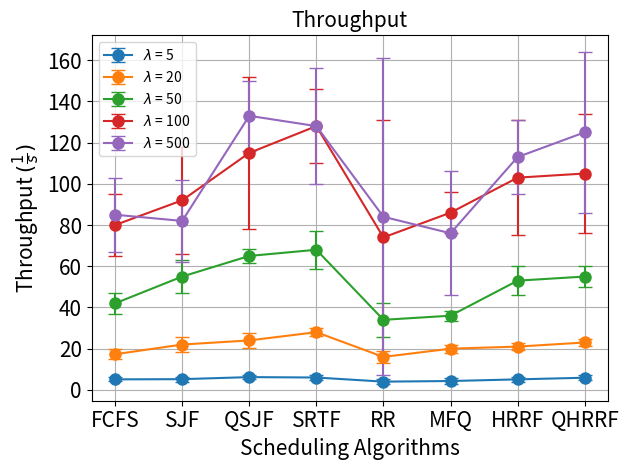
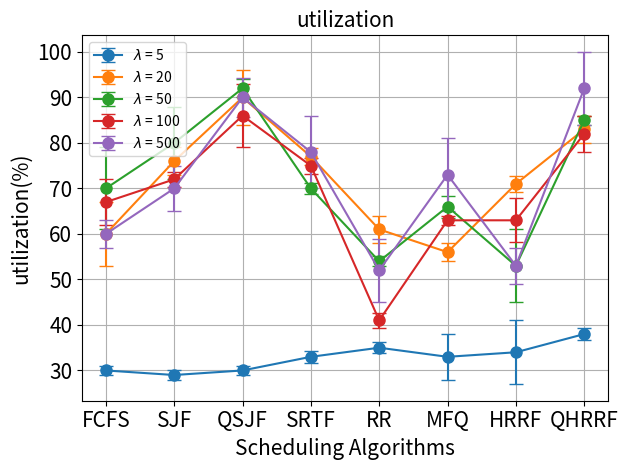
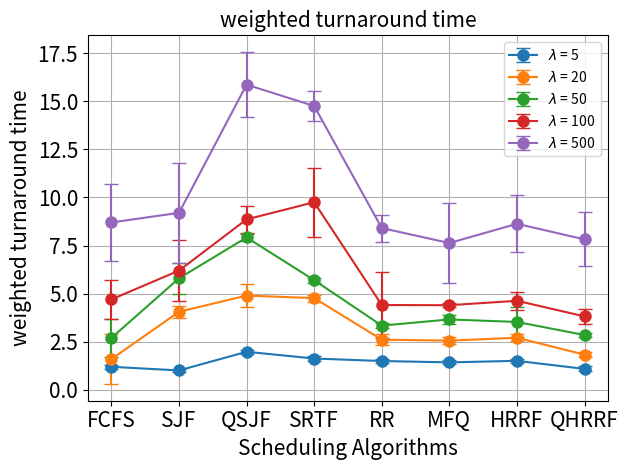
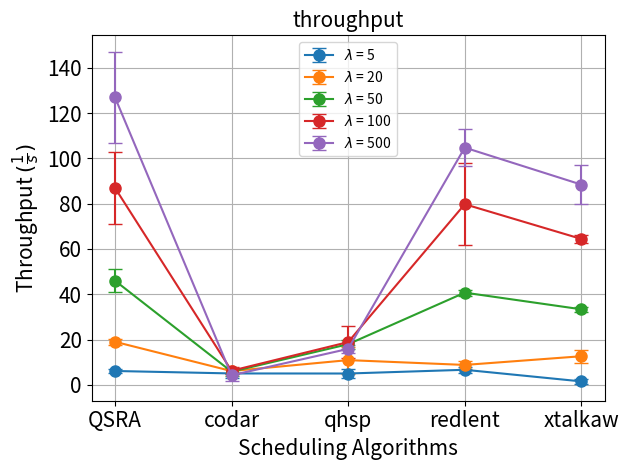
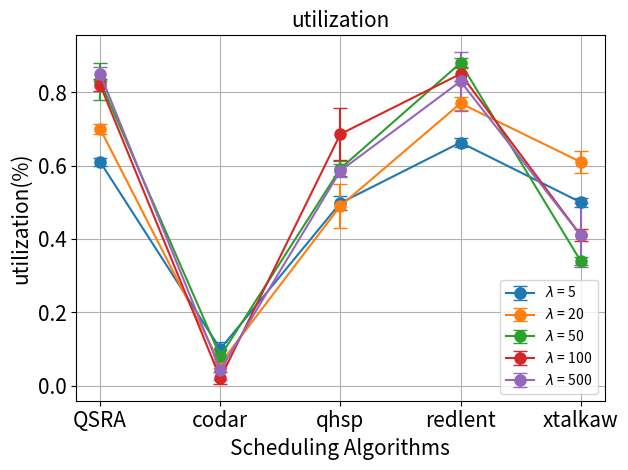
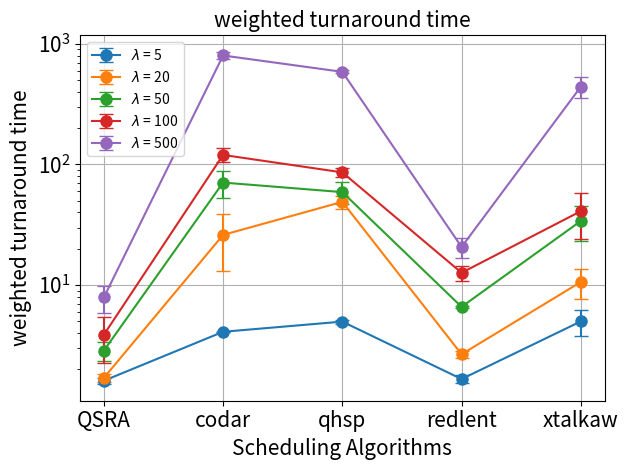
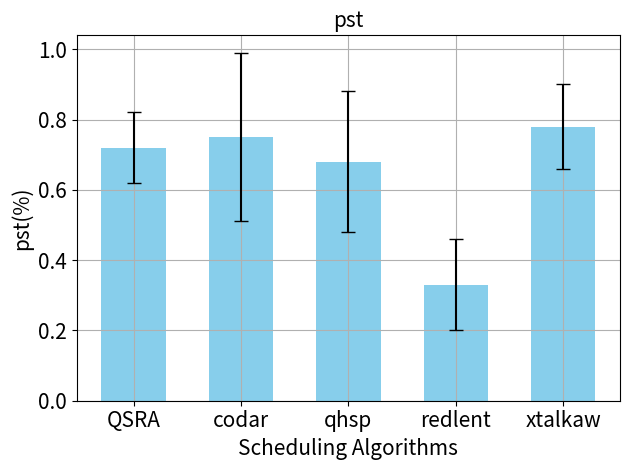
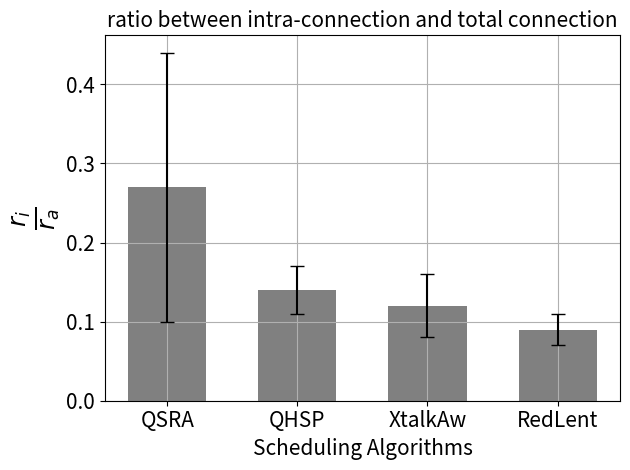

Write Python code to recreate these figures, in order.
import numpy as np
import matplotlib as mpl
import matplotlib.pyplot as plt
from scipy.interpolate import interp1d
from scipy.special import erf
import networkx as nx
from scipy.optimize import minimize
import matplotlib.gridspec as gridspec

import matplotlib.pyplot as plt
import numpy as np

# 调度方案
scheduling_algorithms = ['FCFS', 'SJF', 'QSJF', 'SRTF', 'RR', 'MFQ', 'HRRF', 'QHRRF']

# 5组泊松过程的速率参数
lambda_values = [5, 20, 50, 100, 500]

# 假设每个速率参数下的吞吐量数据（示例数据）
throughputs = [
    [5.1, 5.2, 6.2, 6, 4, 4.3, 5.1, 5.9],   # 对应 lambda = 5
    [17.3, 22, 24, 28, 16, 20, 21, 23],   # 对应 lambda = 20
    [42, 55, 65, 68, 34, 36, 53, 55],   # 对应 lambda = 50
    [80, 92, 115, 128, 74, 86, 103, 105],   # 对应 lambda = 100
    [85, 82, 133, 128, 84, 76, 113, 125]   # 对应 lambda = 500
]

# 假设每个速率参数下的误差数据
errors = [
    [1, 1.2, 1.1, 1.3, 1.2, 1.5, 1.1, 1.3],
    [2.5, 3.7, 3.6, 1.8, 2.9, 2.0, 1.8, 1.9],
    [5, 8.1, 3.2, 9.3, 8.1, 2.5, 7.0, 5.2],
    [15, 26, 37, 18, 57, 10, 28, 29],
    [18, 20, 17, 28, 77, 30, 18, 39]
]

# 设置图形
# plt.figure(figsize=(10, 6))

# 对每个泊松速率参数绘制一条带误差棒的曲线
for i, lambda_val in enumerate(lambda_values):
    plt.errorbar(scheduling_algorithms, throughputs[i], yerr=errors[i], fmt='o-', capsize=5, markersize=8, label=rf'$λ$ = {lambda_val}')

# 添加图形标题和坐标轴标签
plt.title('Throughput', fontsize=15)
plt.xlabel('Scheduling Algorithms', fontsize=15)
plt.ylabel(r'Throughput $(\frac{1}{s})$', fontsize=15)

plt.xticks(fontsize=15) # set the x-axis ticks to the group labels
plt.yticks(fontsize=15) # set the x-axis ticks to the group labels

# 显示图例
plt.legend(fontsize=10)

# 添加网格
plt.grid(True)

# 显示图形
plt.tight_layout()
plt.show()

# 调度方案
scheduling_algorithms = ['FCFS', 'SJF', 'QSJF', 'SRTF', 'RR', 'MFQ', 'HRRF', 'QHRRF']

# 5组泊松过程的速率参数
lambda_values = [5, 20, 50, 100, 500]

# 假设每个速率参数下的吞吐量数据（示例数据）
utilization = np.array([
    [0.3, 0.29, 0.30, 0.33, 0.35, 0.33, 0.34, 0.38],   # 对应 lambda = 5
    [0.6, 0.76, 0.90, 0.77, 0.61, 0.56, 0.71, 0.83],   # 对应 lambda = 20
    [0.7, 0.8, 0.92, 0.70, 0.54, 0.66, 0.53, 0.85],   # 对应 lambda = 50
    [0.67, 0.72, 0.86, 0.75, 0.41, 0.63, 0.63, 0.82],   # 对应 lambda = 100
    [0.60, 0.70, 0.90, 0.78, 0.52, 0.73, 0.53, 0.92]   # 对应 lambda = 500
]) * 100

# 假设每个速率参数下的误差数据
errors = np.array([
    [0.01, 0.01, 0.01, 0.013, 0.012, 0.05, 0.07, 0.013],
    [0.07, 0.03, 0.06, 0.018, 0.029, 0.02, 0.018, 0.03],
    [0.09, 0.08, 0.02, 0.013, 0.011, 0.024, 0.08, 0.01],
    [0.05, 0.016, 0.07, 0.018, 0.017, 0.01, 0.048, 0.04],
    [0.03, 0.05, 0.043, 0.08, 0.07, 0.08, 0.04, 0.08]
]) * 100

# 设置图形
# plt.figure(figsize=(10, 6))

# 对每个泊松速率参数绘制一条带误差棒的曲线
for i, lambda_val in enumerate(lambda_values):
    plt.errorbar(scheduling_algorithms, utilization[i], yerr=errors[i], fmt='o-', capsize=5, markersize=8, label=rf'$λ$ = {lambda_val}')

# 添加图形标题和坐标轴标签
plt.title('utilization', fontsize=15)
plt.xlabel('Scheduling Algorithms', fontsize=15)
plt.ylabel('utilization(%)', fontsize=15)

plt.xticks(fontsize=15) # set the x-axis ticks to the group labels
plt.yticks(fontsize=15) # set the x-axis ticks to the group labels

# 显示图例
plt.legend(fontsize=10)

# 添加网格
plt.grid(True)

# 显示图形
plt.tight_layout()
plt.show()

# 调度方案
scheduling_algorithms = ['FCFS', 'SJF', 'QSJF', 'SRTF', 'RR', 'MFQ', 'HRRF', 'QHRRF']

# 5组泊松过程的速率参数
lambda_values = [5, 20, 50, 100, 500]

# 假设每个速率参数下的吞吐量数据（示例数据）
turnaround = [
    [1.2, 1.01, 1.98, 1.63, 1.5, 1.43, 1.51, 1.09],   # 对应 lambda = 5
    [1.6, 4.06, 4.90, 4.77, 2.61, 2.56, 2.71, 1.83],   # 对应 lambda = 20
    [2.7, 5.8, 7.92, 5.70, 3.34, 3.66, 3.53, 2.85],   # 对应 lambda = 50
    [4.7, 6.2, 8.86, 9.75, 4.41, 4.4, 4.63, 3.82],   # 对应 lambda = 100
    [8.7, 9.2, 15.86, 14.75, 8.41, 7.63, 8.63, 7.82]   # 对应 lambda = 500
]

# 假设每个速率参数下的误差数据
errors = [
    [0.1, 0.1, 0.1, 0.13, 0.12, 0.1, 0.1, 0.13],
    [1.3, 0.3, 0.6, 0.18, 0.29, 0.2, 0.18, 0.13],
    [1, 0.8, 0.2, 0.13, 0.11, 0.24, 0.8, 0.1],
    [1, 1.6, 0.7, 1.8, 1.7, 0.1, 0.48, 0.4],
    [2, 2.6, 1.7, 0.8, 0.7, 2.1, 1.48, 1.4]
]

# 设置图形
# plt.figure(figsize=(10, 6))

# 对每个泊松速率参数绘制一条带误差棒的曲线
for i, lambda_val in enumerate(lambda_values):
    plt.errorbar(scheduling_algorithms, turnaround[i], yerr=errors[i], fmt='o-', capsize=5, markersize=8, label=rf'$λ$ = {lambda_val}')

# 添加图形标题和坐标轴标签
plt.title('weighted turnaround time', fontsize=15)
plt.xlabel('Scheduling Algorithms', fontsize=15)
plt.ylabel('weighted turnaround time', fontsize=15)

plt.xticks(fontsize=15) # set the x-axis ticks to the group labels
plt.yticks(fontsize=15) # set the x-axis ticks to the group labels

# 显示图例
plt.legend(fontsize=10)

# 添加网格
plt.grid(True)

# 显示图形
plt.tight_layout()
plt.show()


# 调度方案
scheduling_algorithms = ['QSRA', 'codar', 'qhsp', 'redlent', 'xtalkaw']

# 5组泊松过程的速率参数
lambda_values = [5, 20, 50, 100, 500]

# 假设每个速率参数下的吞吐量数据（示例数据）
throughputs = [
    [6.1, 5.01, 4.98, 6.63, 1.5],   # 对应 lambda = 5
    [19, 6.06, 10.90, 8.77, 12.61],   # 对应 lambda = 20
    [46, 5.8, 17.92, 40.70, 33.34],   # 对应 lambda = 50
    [87, 6.2, 18.86, 79.75, 64.41],   # 对应 lambda = 100
    [127, 4.2, 15.86, 104.75, 88.41]   # 对应 lambda = 500
]

# 假设每个速率参数下的误差数据
errors = [
    [1, 2, 2, 1.3, 1.2],
    [1.3, 1.3, 6, 1.8, 2.9],
    [5, 1.8, 2, 1.3, 1.1],
    [16, 1.6, 7, 18, 1.7],
    [20, 2.6, 1.7, 8, 8.7]
]

# 设置图形
# plt.figure()
# plt.figure(figsize=(10, 6))

# 对每个泊松速率参数绘制一条带误差棒的曲线
for i, lambda_val in enumerate(lambda_values):
    plt.errorbar(scheduling_algorithms, throughputs[i], yerr=errors[i], fmt='o-', capsize=5, markersize=8, label=rf'$λ$ = {lambda_val}')

# 添加图形标题和坐标轴标签
plt.title('throughput', fontsize=15)
plt.xlabel('Scheduling Algorithms', fontsize=15)
plt.ylabel(r'Throughput $(\frac{1}{s})$', fontsize=15)

plt.xticks(fontsize=15) # set the x-axis ticks to the group labels
plt.yticks(fontsize=15) # set the x-axis ticks to the group labels

# 显示图例
plt.legend(fontsize=10)

# 添加网格
plt.grid(True)

# 显示图形
plt.tight_layout()
plt.show()


# 调度方案
scheduling_algorithms = ['QSRA', 'codar', 'qhsp', 'redlent', 'xtalkaw']

# 5组泊松过程的速率参数
lambda_values = [5, 20, 50, 100, 500]

# 假设每个速率参数下的吞吐量数据（示例数据）
utilization = [
    [0.61, 0.1, 0.498, 0.663, 0.5],   # 对应 lambda = 5
    [0.70, 0.06, 0.49, 0.77, 0.61],   # 对应 lambda = 20
    [0.83, 0.08, 0.592, 0.88, 0.34],   # 对应 lambda = 50
    [0.82, 0.02, 0.686, 0.85, 0.41],   # 对应 lambda = 100
    [0.85, 0.042, 0.586, 0.83, 0.41]   # 对应 lambda = 500
]

# 假设每个速率参数下的误差数据
errors = [
    [0.01, 0.02, 0.02, 0.013, 0.012],
    [0.013, 0.013, 0.06, 0.018, 0.029],
    [0.05, 0.018, 0.02, 0.013, 0.011],
    [0.016, 0.016, 0.07, 0.018, 0.017],
    [0.020, 0.026, 0.017, 0.08, 0.087]
]

# 设置图形
# plt.figure()
# plt.figure(figsize=(10, 6))

# 对每个泊松速率参数绘制一条带误差棒的曲线
for i, lambda_val in enumerate(lambda_values):
    plt.errorbar(scheduling_algorithms, utilization[i], yerr=errors[i], fmt='o-', capsize=5, markersize=8, label=rf'$λ$ = {lambda_val}')

# 添加图形标题和坐标轴标签
plt.title('utilization', fontsize=15)
plt.xlabel('Scheduling Algorithms', fontsize=15)
plt.ylabel('utilization(%)', fontsize=15)

plt.xticks(fontsize=15) # set the x-axis ticks to the group labels
plt.yticks(fontsize=15) # set the x-axis ticks to the group labels

# 显示图例
plt.legend(fontsize=10)

# 添加网格
plt.grid(True)

# 显示图形
plt.tight_layout()
plt.show()

# 调度方案
scheduling_algorithms = ['QSRA', 'codar', 'qhsp', 'redlent', 'xtalkaw']

# 5组泊松过程的速率参数
lambda_values = [5, 20, 50, 100, 500]

# 假设每个速率参数下的吞吐量数据（示例数据）
turnaround = [
    [1.61, 4.1, 4.98, 1.663, 5],   # 对应 lambda = 5
    [1.70, 26.06, 49, 2.67, 10.61],   # 对应 lambda = 20
    [2.86, 70.8, 59, 6.60, 34],   # 对应 lambda = 50
    [3.87, 120, 86, 12.65, 41],   # 对应 lambda = 100
    [7.90, 801, 586, 20.70, 441]   # 对应 lambda = 500
]

# 假设每个速率参数下的误差数据
errors = [
    [0.1, 0.02, 0.2, 0.13, 1.2],
    [0.13, 13, 6, 0.18, 2.9],
    [0.5, 18, 12, 0.13, 11],
    [1.6, 16, 7, 1.8, 17],
    [2, 56, 17, 4, 87]
]

# 设置图形
# plt.figure()
# plt.figure(figsize=(10, 6))

# 对每个泊松速率参数绘制一条带误差棒的曲线
for i, lambda_val in enumerate(lambda_values):
    plt.errorbar(scheduling_algorithms, turnaround[i], yerr=errors[i], fmt='o-', capsize=5, markersize=8, label=rf'$λ$ = {lambda_val}')

# 添加图形标题和坐标轴标签
plt.title('weighted turnaround time', fontsize=15)
plt.xlabel('Scheduling Algorithms', fontsize=15)
plt.ylabel('weighted turnaround time', fontsize=15)

plt.xticks(fontsize=15) # set the x-axis ticks to the group labels
plt.yticks(fontsize=15) # set the x-axis ticks to the group labels

# 显示图例
plt.legend(fontsize=10)

# 添加网格
plt.grid(True)

plt.semilogy()

# 显示图形
plt.tight_layout()
plt.show()


# 调度方案
scheduling_algorithms = ['QSRA', 'codar', 'qhsp', 'redlent', 'xtalkaw']

# 假设每个速率参数下的吞吐量数据（示例数据）
pst = [0.72, 0.75, 0.68, 0.33, 0.78]

# 假设每个速率参数下的误差数据
errors = [0.1, 0.24, 0.2, 0.13, 0.12]

# 设置图形
# plt.figure()
# plt.figure(figsize=(10, 6))

# 绘制带误差棒的柱形图
# 设置柱的宽度
bar_width = 0.6
bars = plt.bar(scheduling_algorithms, pst, yerr=errors, capsize=5, color='skyblue', width=bar_width)

# 添加图形标题和坐标轴标签
plt.title('pst', fontsize=15)
plt.xlabel('Scheduling Algorithms', fontsize=15)
plt.ylabel('pst(%)', fontsize=15)

plt.xticks(fontsize=15) # set the x-axis ticks to the group labels
plt.yticks(fontsize=15) # set the x-axis ticks to the group labels

# 显示图例
# plt.legend(fontsize=10)

# 添加网格
plt.grid(True)

# 显示图形
plt.tight_layout()
plt.show()


# 调度方案
scheduling_algorithms = ['QSRA', 'QHSP', 'XtalkAw', 'RedLent']

# 假设每个速率参数下的吞吐量数据（示例数据）
ratio = [0.27, 0.14, 0.12, 0.09]

# 假设每个速率参数下的误差数据
errors = [0.17, 0.03, 0.04, 0.02]

# 设置图形
# plt.figure()
# plt.figure(figsize=(10, 6))

# 绘制带误差棒的柱形图
# 设置柱的宽度
bar_width = 0.6
bars = plt.bar(scheduling_algorithms, ratio, yerr=errors, capsize=5, color='grey', width=bar_width)

# 添加图形标题和坐标轴标签
plt.title('ratio between intra-connection and total connection', fontsize=15)
plt.xlabel('Scheduling Algorithms', fontsize=15)
plt.ylabel(r'$\frac{r_i}{r_a}$', fontsize=25)

plt.xticks(fontsize=15) # set the x-axis ticks to the group labels
plt.yticks(fontsize=15) # set the x-axis ticks to the group labels

# 显示图例
# plt.legend(fontsize=10)

# 添加网格
plt.grid(True)

# 显示图形
plt.tight_layout()
plt.show()
